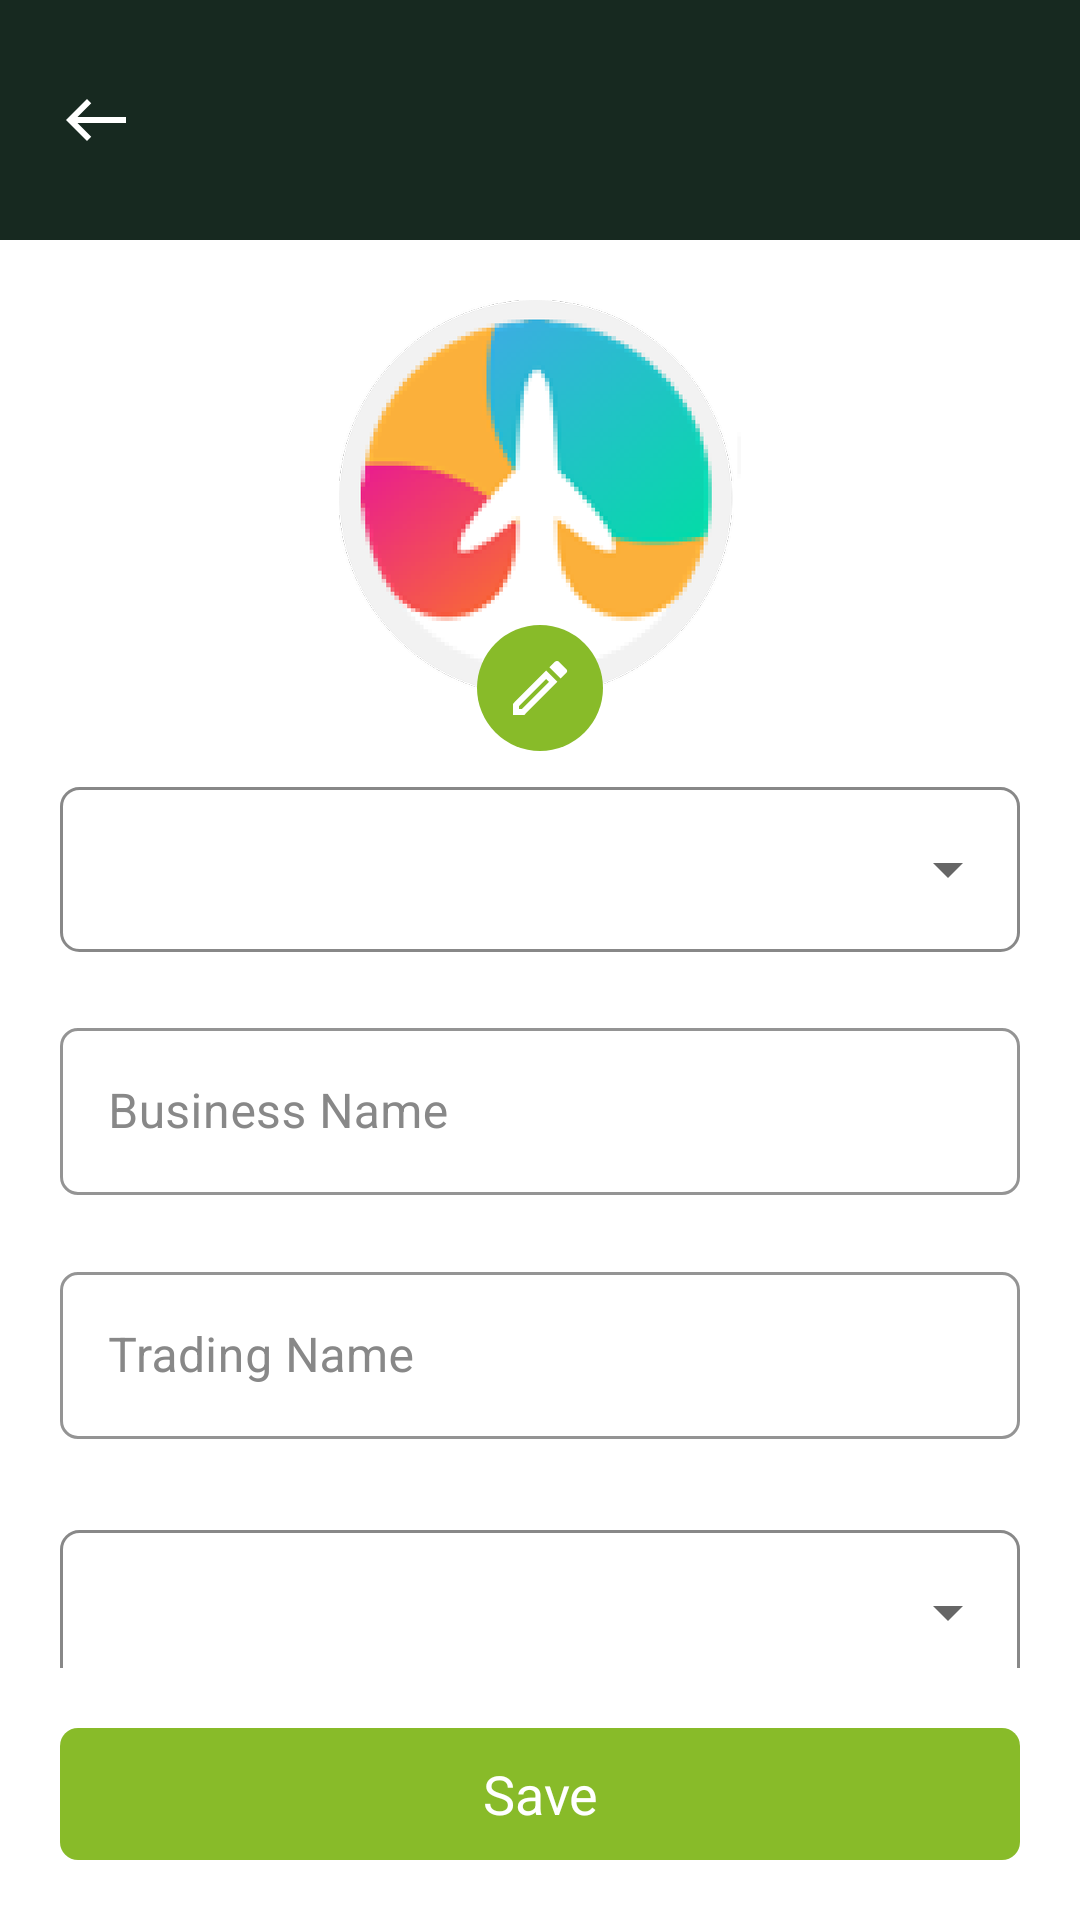

The Android layout XML behind this screen, and the referenced resources:
<!-- AndroidManifest.xml: application theme Theme.CaterTool -->
<!-- res/layout/activity_compnay_details_update.xml -->
<?xml version="1.0" encoding="utf-8"?>
<RelativeLayout xmlns:android="http://schemas.android.com/apk/res/android"
xmlns:app="http://schemas.android.com/apk/res-auto"
xmlns:tools="http://schemas.android.com/tools"
android:layout_width="match_parent"
android:layout_height="match_parent"
tools:context=".activity.CompnayDetailsUpdate">

<include
    android:id="@+id/inToolbar"
    layout="@layout/item_custom_toolbar"/>

<androidx.core.widget.NestedScrollView
    android:id="@+id/nsvScroll"
    android:layout_width="match_parent"
    android:layout_height="wrap_content"
    android:layout_above="@+id/btnSave"
    android:layout_below="@+id/inToolbar"
    android:layout_marginHorizontal="@dimen/dimen_20"
    android:layout_marginTop="@dimen/dimen_20"
    android:scrollbars="none">

    <LinearLayout
        android:layout_width="match_parent"
        android:layout_height="wrap_content"
        android:orientation="vertical">

        <RelativeLayout
            android:layout_width="wrap_content"
            android:layout_height="wrap_content"
            android:layout_gravity="center">

            <androidx.appcompat.widget.AppCompatImageView
                android:id="@+id/ivCompanyLogo"
                android:layout_width="wrap_content"
                android:layout_height="wrap_content"
                app:srcCompat="@drawable/company_logo" />

            <androidx.appcompat.widget.AppCompatImageView
                android:layout_width="wrap_content"
                android:layout_height="wrap_content"
                android:layout_below="@+id/ivCompanyLogo"
                android:layout_centerHorizontal="true"
                android:layout_marginTop="-30dp"
                app:srcCompat="@drawable/ic_edit" />

        </RelativeLayout>

        <LinearLayout
            android:layout_width="match_parent"
            android:layout_height="55dp"
            android:background="@drawable/bg_spinner_outline"
            android:orientation="vertical">

            <androidx.appcompat.widget.AppCompatSpinner
                android:id="@+id/ssBusinessType"
                android:layout_width="match_parent"
                android:layout_height="match_parent"
                android:layout_marginLeft="10dp"/>
        </LinearLayout>
        <com.google.android.material.textfield.TextInputLayout
            style="@style/Widget.MaterialComponents.TextInputLayout.OutlinedBox"
            android:layout_width="match_parent"
            android:layout_height="match_parent"
            android:layout_marginTop="@dimen/dimen_20"
            android:textColorHint="@color/light_888888"
            app:boxCornerRadiusBottomEnd="@dimen/dimen_6"
            app:boxCornerRadiusBottomStart="@dimen/dimen_6"
            app:boxCornerRadiusTopEnd="@dimen/dimen_6"
            app:boxCornerRadiusTopStart="@dimen/dimen_6"
            app:boxStrokeColor="@color/black_172920"
            app:errorEnabled="true">

            <com.google.android.material.textfield.TextInputEditText
                android:id="@+id/etBusinessName"
                style="@style/et_login_black_16sp_lato_medium"
                android:layout_width="match_parent"
                android:layout_height="match_parent"
                android:hint="@string/business_name"
                android:inputType="textCapSentences"/>
        </com.google.android.material.textfield.TextInputLayout>

        <com.google.android.material.textfield.TextInputLayout
            style="@style/Widget.MaterialComponents.TextInputLayout.OutlinedBox"
            android:layout_width="match_parent"
            android:layout_height="match_parent"
            android:textColorHint="@color/light_888888"
            app:boxCornerRadiusBottomEnd="@dimen/dimen_6"
            app:boxCornerRadiusBottomStart="@dimen/dimen_6"
            app:boxCornerRadiusTopEnd="@dimen/dimen_6"
            app:boxCornerRadiusTopStart="@dimen/dimen_6"
            app:boxStrokeColor="@color/black_172920"
            app:errorEnabled="true">

            <com.google.android.material.textfield.TextInputEditText
                android:id="@+id/etTradingName"
                style="@style/et_login_black_16sp_lato_medium"
                android:layout_width="match_parent"
                android:layout_height="match_parent"
                android:hint="@string/trading_name"
                android:inputType="textCapSentences"/>
        </com.google.android.material.textfield.TextInputLayout>

        <LinearLayout
            android:layout_width="match_parent"
            android:layout_height="55dp"
            android:layout_marginTop="10dp"
            android:background="@drawable/bg_spinner_outline"
            android:orientation="vertical">

            <androidx.appcompat.widget.AppCompatSpinner
                android:id="@+id/ssTypeOfBusiness"
                android:layout_width="match_parent"
                android:layout_height="match_parent"
                android:layout_marginLeft="10dp"
                android:padding="0dp" />

        </LinearLayout>

    </LinearLayout>

</androidx.core.widget.NestedScrollView>

<androidx.appcompat.widget.AppCompatTextView
    android:id="@+id/btnSave"
    style="@style/btn_login_white_18sp_cera_pro_medium"
    android:layout_width="match_parent"
    android:layout_height="@dimen/dimen_44"
    android:layout_alignParentBottom="true"
    android:layout_marginStart="@dimen/dimen_20"
    android:layout_marginTop="@dimen/dimen_20"
    android:layout_marginEnd="@dimen/dimen_20"
    android:layout_marginBottom="@dimen/dimen_20"
    android:background="@drawable/bg_btn_primary"
    android:gravity="center"
    android:text="@string/save" />

</RelativeLayout>
<!-- res/layout/item_custom_toolbar.xml (included above) -->
<?xml version="1.0" encoding="utf-8"?>
<RelativeLayout
    xmlns:android="http://schemas.android.com/apk/res/android"
    android:layout_width="match_parent"
    android:layout_height="@dimen/dimen_80"
    android:paddingHorizontal="@dimen/dimen_20"
    android:background="@color/black_172920">

    <androidx.appcompat.widget.AppCompatImageView
        android:id="@+id/ivBackImg"
        android:layout_width="wrap_content"
        android:layout_height="wrap_content"
        android:layout_centerVertical="true"
        android:src="@drawable/ic_arrow_back_white" />

    <androidx.appcompat.widget.AppCompatTextView
        android:id="@+id/tvHeader"
        style="@style/header_white_18sp_cera_pro_bold"
        android:layout_width="wrap_content"
        android:layout_height="wrap_content"
        android:layout_centerVertical="true"
        android:layout_marginStart="@dimen/dimen_14"
        android:layout_toEndOf="@id/ivBackImg"
        android:text="" />

    <LinearLayout
        android:id="@+id/LlScreens"
        android:layout_width="wrap_content"
        android:layout_height="wrap_content"
        android:layout_centerVertical="true"
        android:layout_alignParentEnd="true"
        android:orientation="horizontal">
        <androidx.appcompat.widget.AppCompatTextView
            android:id="@+id/tvOne"
            android:layout_width="wrap_content"
            android:layout_height="wrap_content"
            android:text=""
            style="@style/et_header_orange_F89858_20sp_cera_pro_bold" />
        <androidx.appcompat.widget.AppCompatTextView
            android:id="@+id/tvTwo"
            android:layout_width="wrap_content"
            android:layout_height="wrap_content"
            android:text=""
            style="@style/et_header_white_16sp_cera_pro_bold" />
    </LinearLayout>

</RelativeLayout>
<!-- resources referenced by this layout -->
<resources>
  <color name="black_172920">#172920</color>
  <color name="light_888888">#888888</color>
  <dimen name="dimen_14">14dp</dimen>
  <dimen name="dimen_20">20dp</dimen>
  <dimen name="dimen_44">44dp</dimen>
  <dimen name="dimen_6">6dp</dimen>
  <dimen name="dimen_80">80dp</dimen>
  <!-- drawable bg_btn_primary (drawable) -->
  <?xml version="1.0" encoding="utf-8"?>
  <shape xmlns:android="http://schemas.android.com/apk/res/android"
      android:shape="rectangle">
      <solid android:color="@color/green_88BB29"/>
      <corners android:radius="6dp"/>
  </shape>
  <!-- drawable bg_spinner_outline (drawable) -->
  <?xml version="1.0" encoding="utf-8"?>
  <shape android:shape="rectangle" xmlns:android="http://schemas.android.com/apk/res/android">
      <stroke android:color="@color/light_888888" android:width="1dp"/>
      <corners android:radius="@dimen/dimen_6"/>
  </shape>
  <!-- drawable ic_arrow_back_white (drawable) -->
  <vector xmlns:android="http://schemas.android.com/apk/res/android"
      android:width="24dp"
      android:height="24dp"
      android:viewportWidth="24"
      android:viewportHeight="24">
    <path
        android:pathData="M9,19 L10.41,17.59 5.83,13L22,13l-0,-2L5.83,11l4.59,-4.59L9,5l-7,7Z"
        android:fillColor="#fff"/>
  </vector>
  <string name="business_name">Business Name</string>
  <string name="save">Save</string>
  <string name="trading_name">Trading Name</string>
  <style name="btn_login_white_18sp_cera_pro_medium">
          <item name="android:textColor">@color/white</item>
          <item name="android:textSize">18sp</item>
          <item name="fontFamily">@font/cera_pro_medium</item>
      </style>
  <style name="et_header_orange_F89858_20sp_cera_pro_bold">
          <item name="android:textColor">@color/orange_F89858</item>
          <item name="android:textSize">20sp</item>
          <item name="fontFamily">@font/cera_pro_bold</item>
      </style>
  <style name="et_header_white_16sp_cera_pro_bold">
          <item name="android:textColor">@color/white</item>
          <item name="android:textSize">16sp</item>
          <item name="fontFamily">@font/cera_pro_bold</item>
      </style>
  <style name="et_login_black_16sp_lato_medium">
          <item name="android:textColor">@color/black</item>
          <item name="android:textColorHint">@color/light_888888</item>
          <item name="android:textSize">16sp</item>
          <item name="fontFamily">@font/lato_medium</item>
      </style>
  <style name="header_white_18sp_cera_pro_bold">
          <item name="android:textColor">@color/white</item>
          <item name="android:textSize">18sp</item>
          <item name="fontFamily">@font/cera_pro_bold</item>
      </style>
  <style name="Theme.CaterTool" parent="Theme.MaterialComponents.DayNight.NoActionBar">
          
          <item name="colorPrimary">@color/black_172920</item>
          <item name="colorPrimaryVariant">@color/black_172920</item>
          <item name="colorOnPrimary">@color/white</item>
          
          <item name="colorSecondary">#8FCE1B</item>
          <item name="colorSecondaryVariant">#8FCE1B</item>
          <item name="colorOnSecondary">@color/black</item>
          
          <item name="android:statusBarColor">?attr/colorPrimaryVariant</item>
          
      </style>
  <color name="green_88BB29">#88BB29</color>
  <color name="white">#FFFFFFFF</color>
  <color name="orange_F89858">#F89858</color>
  <color name="black">#FF000000</color>
</resources>
